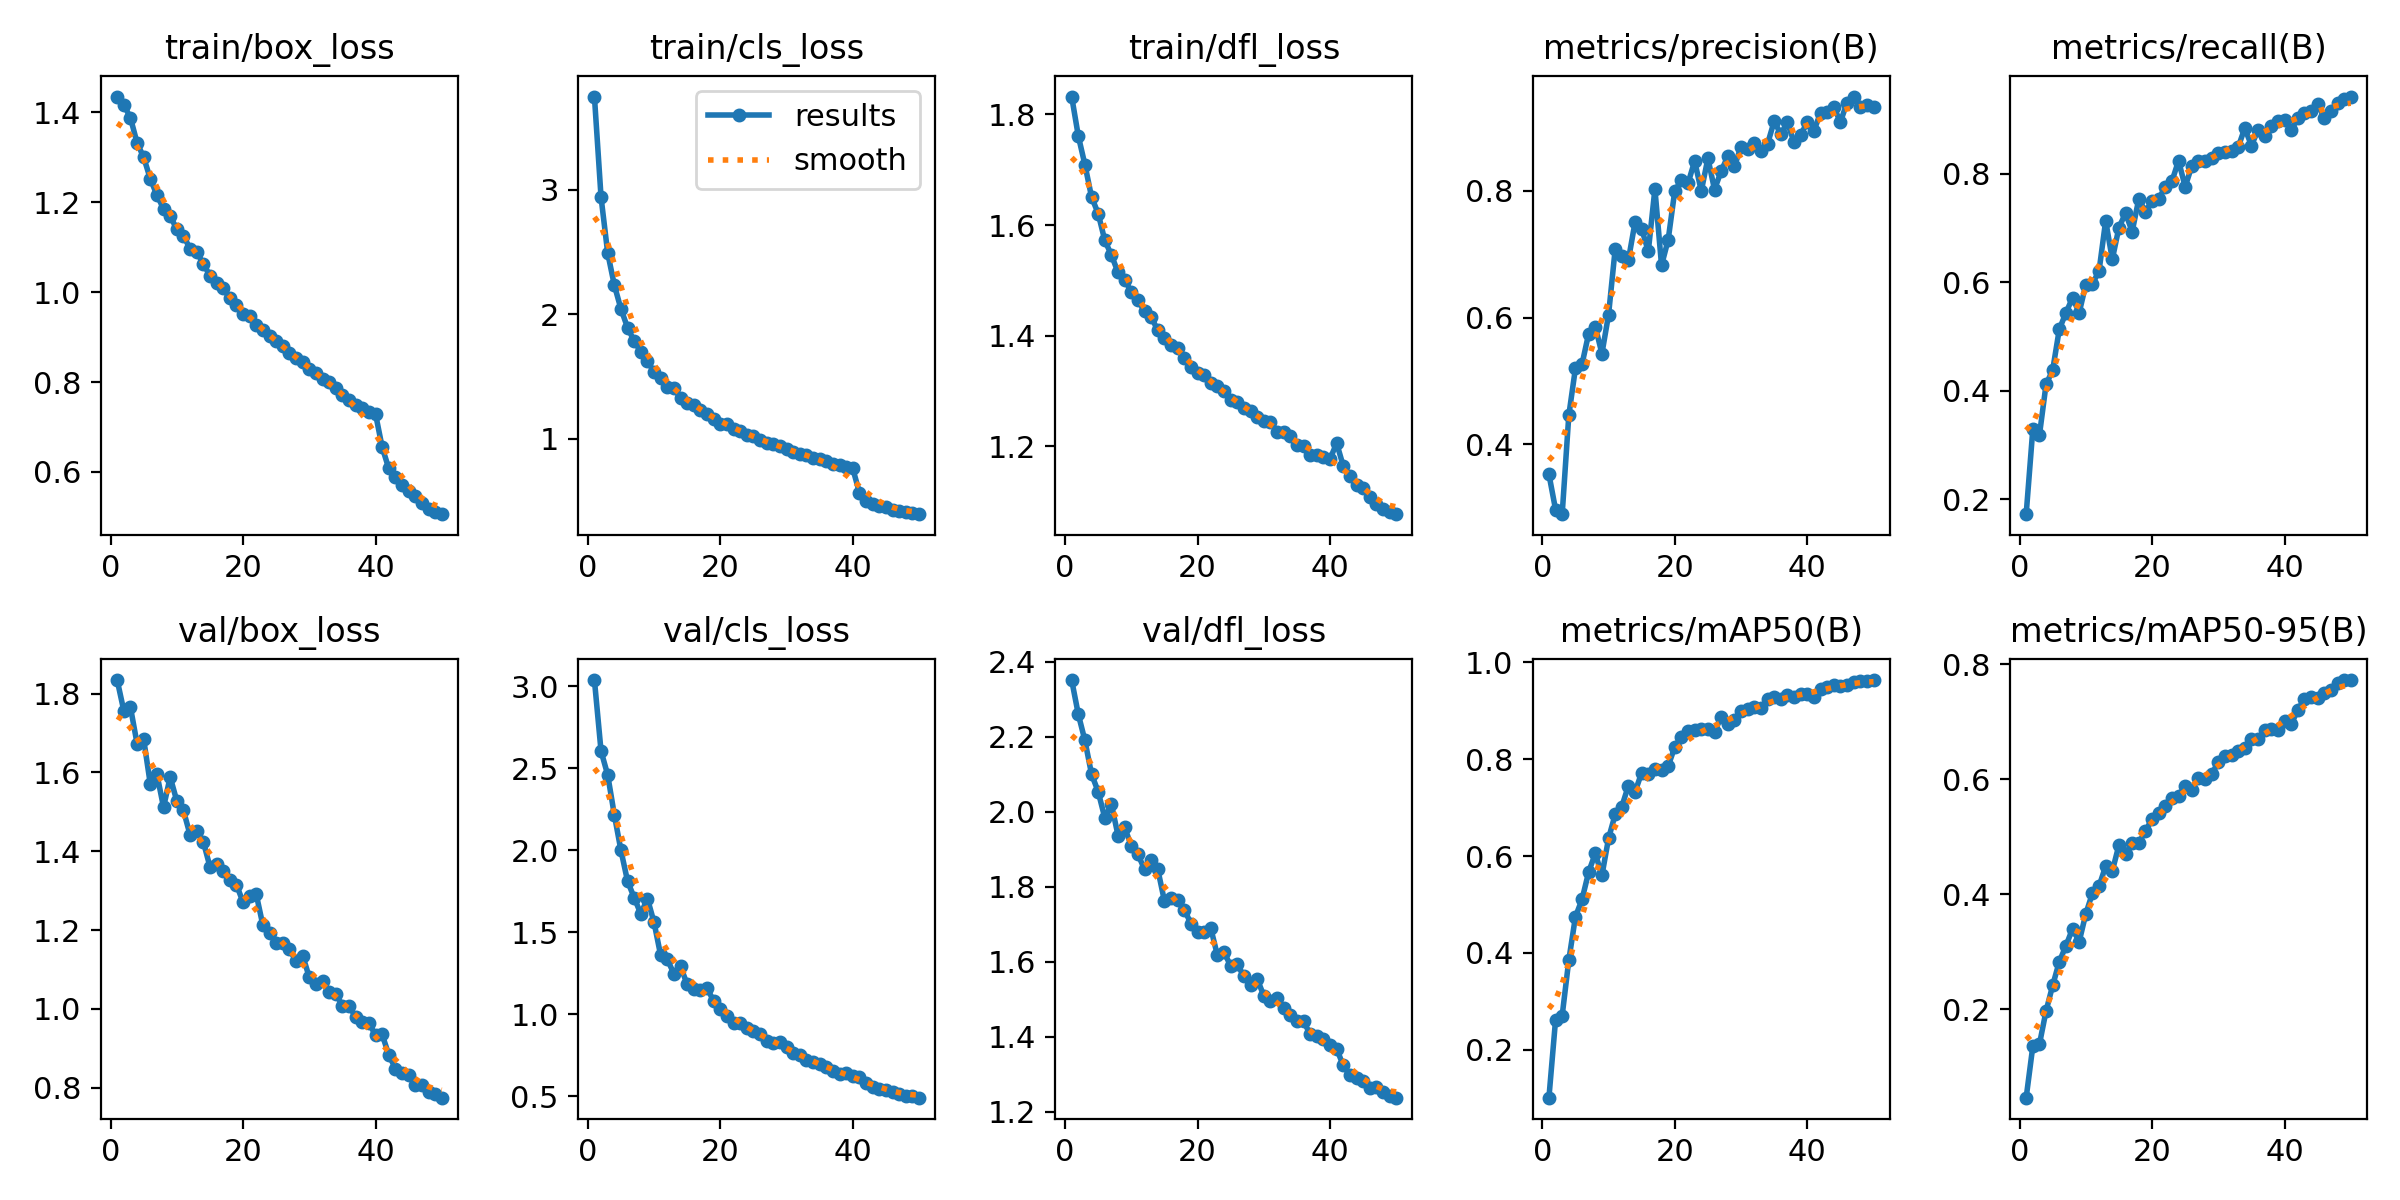

The table this chart was drawn from, first rows:
epoch, train/box_loss, train/cls_loss, train/dfl_loss, metrics/precision(B), metrics/recall(B), metrics/mAP50(B), metrics/mAP50-95(B), val/box_loss, val/cls_loss, val/dfl_loss, lr/pg0, lr/pg1, lr/pg2
1, 1.435, 3.751, 1.832, 0.3528, 0.1724, 0.1007, 0.04626, 1.835, 3.039, 2.351, 0.0002078, 0.0002078, 0.0002078
2, 1.417, 2.942, 1.761, 0.2972, 0.3285, 0.2611, 0.1354, 1.757, 2.606, 2.26, 0.0004079, 0.0004079, 0.0004079
3, 1.388, 2.494, 1.709, 0.2898, 0.318, 0.2703, 0.1391, 1.766, 2.461, 2.19, 0.0005997, 0.0005997, 0.0005997
4, 1.333, 2.236, 1.651, 0.4456, 0.4116, 0.3847, 0.197, 1.673, 2.218, 2.1, 0.0005879, 0.0005879, 0.0005879
5, 1.3, 2.044, 1.621, 0.5198, 0.4379, 0.4743, 0.2413, 1.685, 2, 2.054, 0.0005755, 0.0005755, 0.0005755
6, 1.252, 1.893, 1.572, 0.5266, 0.5133, 0.5104, 0.2827, 1.571, 1.813, 1.984, 0.0005631, 0.0005631, 0.0005631
7, 1.216, 1.785, 1.546, 0.5747, 0.5434, 0.5671, 0.3101, 1.596, 1.711, 2.02, 0.0005508, 0.0005508, 0.0005508
8, 1.185, 1.699, 1.514, 0.5858, 0.5713, 0.6053, 0.34, 1.512, 1.613, 1.937, 0.0005384, 0.0005384, 0.0005384
9, 1.17, 1.622, 1.501, 0.5431, 0.5437, 0.5599, 0.3174, 1.589, 1.706, 1.958, 0.000526, 0.000526, 0.000526
10, 1.14, 1.539, 1.479, 0.6042, 0.5956, 0.6364, 0.3657, 1.528, 1.561, 1.909, 0.0005136, 0.0005136, 0.0005136
11, 1.126, 1.486, 1.464, 0.7078, 0.597, 0.6859, 0.4016, 1.504, 1.36, 1.886, 0.0005012, 0.0005012, 0.0005012
12, 1.097, 1.417, 1.444, 0.6978, 0.6207, 0.7021, 0.4138, 1.442, 1.334, 1.847, 0.0004889, 0.0004889, 0.0004889
13, 1.09, 1.404, 1.434, 0.6911, 0.7133, 0.7453, 0.4488, 1.452, 1.248, 1.871, 0.0004765, 0.0004765, 0.0004765
14, 1.063, 1.328, 1.409, 0.7503, 0.6423, 0.7323, 0.4401, 1.424, 1.292, 1.846, 0.0004641, 0.0004641, 0.0004641
15, 1.037, 1.291, 1.396, 0.74, 0.7008, 0.7724, 0.4852, 1.361, 1.183, 1.762, 0.0004518, 0.0004518, 0.0004518
16, 1.021, 1.268, 1.382, 0.7043, 0.7273, 0.7693, 0.4698, 1.368, 1.152, 1.77, 0.0004394, 0.0004394, 0.0004394
17, 1.009, 1.228, 1.377, 0.8028, 0.6933, 0.7788, 0.4892, 1.351, 1.146, 1.765, 0.000427, 0.000427, 0.000427
18, 0.9866, 1.199, 1.359, 0.6824, 0.7535, 0.7768, 0.4897, 1.327, 1.161, 1.739, 0.0004146, 0.0004146, 0.0004146
19, 0.9709, 1.157, 1.343, 0.7225, 0.73, 0.7861, 0.509, 1.315, 1.08, 1.702, 0.0004022, 0.0004022, 0.0004022
20, 0.9509, 1.121, 1.333, 0.8, 0.7499, 0.8253, 0.5314, 1.271, 1.032, 1.681, 0.0003899, 0.0003899, 0.0003899
21, 0.947, 1.118, 1.329, 0.8165, 0.7542, 0.8464, 0.5414, 1.288, 0.9869, 1.678, 0.0003775, 0.0003775, 0.0003775
22, 0.9267, 1.078, 1.314, 0.8119, 0.7748, 0.8578, 0.5535, 1.29, 0.949, 1.689, 0.0003651, 0.0003651, 0.0003651
23, 0.9152, 1.065, 1.309, 0.8469, 0.7858, 0.8595, 0.5673, 1.212, 0.9462, 1.617, 0.0003527, 0.0003527, 0.0003527
24, 0.9023, 1.03, 1.3, 0.7995, 0.8241, 0.8619, 0.5705, 1.194, 0.9136, 1.626, 0.0003404, 0.0003404, 0.0003404
25, 0.8907, 1.021, 1.283, 0.8512, 0.7761, 0.8632, 0.5884, 1.167, 0.897, 1.589, 0.000328, 0.000328, 0.000328
26, 0.8801, 0.9896, 1.28, 0.8019, 0.8141, 0.8569, 0.5811, 1.168, 0.8812, 1.594, 0.0003156, 0.0003156, 0.0003156
27, 0.8657, 0.9656, 1.27, 0.8311, 0.8227, 0.8877, 0.6026, 1.151, 0.8374, 1.561, 0.0003033, 0.0003033, 0.0003033
28, 0.8532, 0.9563, 1.263, 0.8543, 0.8235, 0.8726, 0.6001, 1.121, 0.8275, 1.537, 0.0002909, 0.0002909, 0.0002909
29, 0.8447, 0.9413, 1.252, 0.8383, 0.8296, 0.8802, 0.6087, 1.135, 0.8314, 1.554, 0.0002785, 0.0002785, 0.0002785
30, 0.8292, 0.9177, 1.246, 0.8697, 0.8386, 0.899, 0.6294, 1.08, 0.799, 1.51, 0.0002661, 0.0002661, 0.0002661
31, 0.8206, 0.8945, 1.244, 0.8657, 0.8399, 0.903, 0.6398, 1.063, 0.7642, 1.494, 0.0002538, 0.0002538, 0.0002538
32, 0.8062, 0.8764, 1.226, 0.8757, 0.8426, 0.9083, 0.6421, 1.07, 0.7537, 1.503, 0.0002414, 0.0002414, 0.0002414
33, 0.8002, 0.8727, 1.225, 0.862, 0.8487, 0.9052, 0.6487, 1.042, 0.7219, 1.476, 0.000229, 0.000229, 0.000229
34, 0.7869, 0.8448, 1.219, 0.8737, 0.8843, 0.9236, 0.6537, 1.038, 0.7084, 1.458, 0.0002166, 0.0002166, 0.0002166
35, 0.7705, 0.8333, 1.202, 0.9096, 0.852, 0.9289, 0.6703, 1.008, 0.6951, 1.441, 0.0002043, 0.0002043, 0.0002043
36, 0.761, 0.8183, 1.201, 0.8893, 0.8803, 0.9237, 0.669, 1.008, 0.6779, 1.442, 0.0001919, 0.0001919, 0.0001919
37, 0.75, 0.7988, 1.185, 0.9077, 0.8701, 0.932, 0.6849, 0.979, 0.6549, 1.407, 0.0001795, 0.0001795, 0.0001795
38, 0.7432, 0.7899, 1.185, 0.8767, 0.8881, 0.9292, 0.6872, 0.9672, 0.6355, 1.403, 0.0001671, 0.0001671, 0.0001671
39, 0.7338, 0.773, 1.181, 0.8885, 0.8976, 0.9353, 0.6859, 0.9635, 0.6422, 1.395, 0.0001547, 0.0001547, 0.0001547
40, 0.7292, 0.7607, 1.177, 0.9077, 0.9, 0.9348, 0.7009, 0.9338, 0.6222, 1.378, 0.0001424, 0.0001424, 0.0001424
41, 0.6552, 0.5657, 1.206, 0.8945, 0.8806, 0.9293, 0.6953, 0.935, 0.6181, 1.368, 0.00013, 0.00013, 0.00013
42, 0.6077, 0.497, 1.164, 0.923, 0.902, 0.9454, 0.7198, 0.8834, 0.5807, 1.323, 0.0001176, 0.0001176, 0.0001176
43, 0.5891, 0.478, 1.146, 0.9245, 0.9125, 0.9483, 0.7398, 0.8484, 0.5581, 1.298, 0.0001052, 0.0001052, 0.0001052
44, 0.5709, 0.4568, 1.129, 0.9323, 0.9162, 0.9527, 0.7421, 0.8378, 0.5461, 1.289, 9.2875e-05, 9.2875e-05, 9.2875e-05
45, 0.5575, 0.451, 1.124, 0.9084, 0.9283, 0.9517, 0.7405, 0.8329, 0.5405, 1.283, 8.05e-05, 8.05e-05, 8.05e-05
46, 0.5465, 0.425, 1.109, 0.939, 0.9029, 0.9527, 0.7503, 0.8076, 0.5254, 1.263, 6.8125e-05, 6.8125e-05, 6.8125e-05
47, 0.5312, 0.421, 1.095, 0.9486, 0.9154, 0.9589, 0.7552, 0.8068, 0.5148, 1.266, 5.575e-05, 5.575e-05, 5.575e-05
48, 0.5182, 0.4096, 1.086, 0.9318, 0.9313, 0.9619, 0.7664, 0.7887, 0.5016, 1.253, 4.3375e-05, 4.3375e-05, 4.3375e-05
49, 0.5105, 0.4, 1.081, 0.9353, 0.9382, 0.9625, 0.7718, 0.7843, 0.4989, 1.243, 3.1e-05, 3.1e-05, 3.1e-05
50, 0.506, 0.3931, 1.077, 0.9317, 0.9423, 0.9636, 0.7722, 0.7746, 0.4914, 1.238, 1.8625e-05, 1.8625e-05, 1.8625e-05
